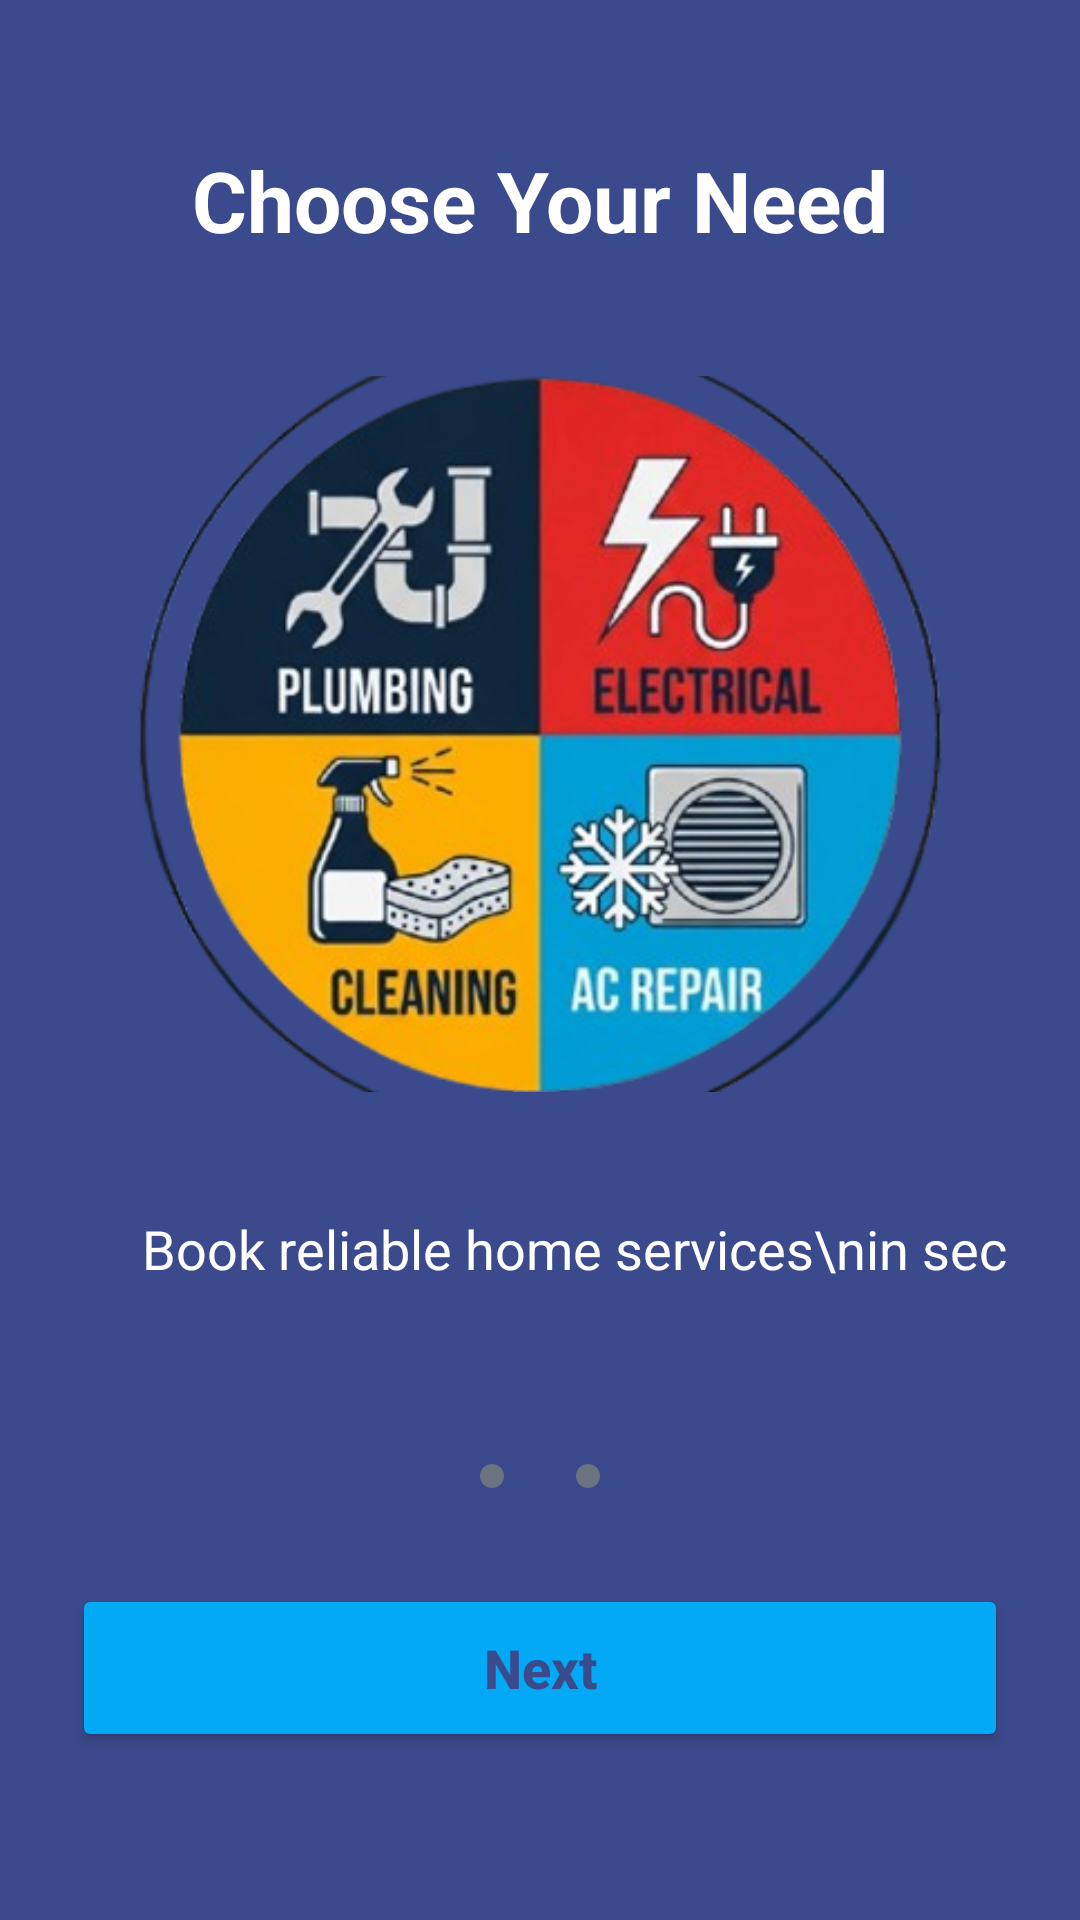

Write the Android layout XML for this screen, with the resource values it uses.
<!-- AndroidManifest.xml: application theme Theme.Test -->
<!-- res/layout/activity_onboard2.xml -->
<?xml version="1.0" encoding="utf-8"?>
<androidx.constraintlayout.widget.ConstraintLayout xmlns:android="http://schemas.android.com/apk/res/android"
    xmlns:app="http://schemas.android.com/apk/res-auto"
    xmlns:tools="http://schemas.android.com/tools"
    android:id="@+id/main"
    android:layout_width="match_parent"
    android:layout_height="match_parent"
    tools:context=".Onboard2Activity">

    <LinearLayout
        android:layout_width="match_parent"
        android:layout_height="match_parent"
        android:background="@color/primary_blue"
        android:orientation="vertical"
        android:padding="24dp">

        
        <View
            android:layout_width="match_parent"
            android:layout_height="24dp" />

        

        
        <TextView
            android:layout_width="match_parent"
            android:layout_height="wrap_content"
            android:layout_marginBottom="40dp"
            android:text="Choose Your Need"
            android:textAlignment="center"
            android:textColor="@color/white"
            android:textSize="28sp"
            android:textStyle="bold" />

        
        <FrameLayout
            android:layout_width="match_parent"
            android:layout_height="0dp"
            android:layout_weight="1">


            
            <ImageView
                android:id="@+id/characterImage"
                android:layout_width="match_parent"
                android:layout_height="389dp"
                android:layout_gravity="center"
                android:contentDescription="wide range of services"
                android:src="@drawable/onboard2_image" />

        </FrameLayout>

        
        <TextView
            android:layout_width="374dp"
            android:layout_height="52dp"
            android:layout_marginTop="40dp"
            android:layout_marginBottom="32dp"
            android:lineSpacingExtra="4dp"
            android:text="Book reliable home services\nin seconds"
            android:textAlignment="center"
            android:textColor="@color/white"
            android:textSize="18sp"
            tools:text="Choose from a wide range  of services" />

        
        <LinearLayout
            android:layout_width="wrap_content"
            android:layout_height="wrap_content"
            android:layout_gravity="center_horizontal"
            android:layout_marginBottom="32dp"
            android:orientation="horizontal">

            <View
                android:layout_width="8dp"
                android:layout_height="8dp"
                android:layout_marginEnd="8dp"
                android:background="@drawable/button_background_gray" />

            <View
                android:layout_width="8dp"
                android:layout_height="8dp"
                android:layout_marginEnd="8dp"
                android:background="@drawable/button_next_background" />

            <View
                android:layout_width="8dp"
                android:layout_height="8dp"
                android:background="@drawable/button_background_gray" />

        </LinearLayout>

        
        <Button
            android:id="@+id/btnNext"
            android:layout_width="match_parent"
            android:layout_height="56dp"
            android:layout_marginBottom="32dp"
            android:backgroundTint="@color/btnclr"
            android:text="Next"
            android:textAllCaps="false"
            android:textColor="@color/primary_blue"
            android:textSize="18sp"
            android:textStyle="bold" />

    </LinearLayout>

</androidx.constraintlayout.widget.ConstraintLayout>
<!-- resources referenced by this layout -->
<resources>
  <color name="btnclr">#03A9F4</color>
  <color name="primary_blue">#3B4A8C</color>
  <color name="white">#FFFFFFFF</color>
  <!-- drawable button_background_gray (drawable) -->
  <shape xmlns:android="http://schemas.android.com/apk/res/android"
      android:shape="rectangle">
      <solid android:color="@color/call_button_gray" />
      <corners android:radius="25dp" />
  </shape>
  <!-- drawable onboard2_image: png bitmap (drawable, 176561 bytes) -->
  <style name="Theme.Test" parent="Base.Theme.Test" />
  <color name="call_button_gray">#6B7280</color>
  <style name="Base.Theme.Test" parent="Theme.Material3.DayNight.NoActionBar">
          
          
          
  
          
          <item name="android:statusBarColor">@android:color/transparent</item>
  
          
          <item name="android:navigationBarColor">@android:color/transparent</item>
  
          
          <item name="android:windowLightStatusBar">true</item>
      </style>
</resources>
